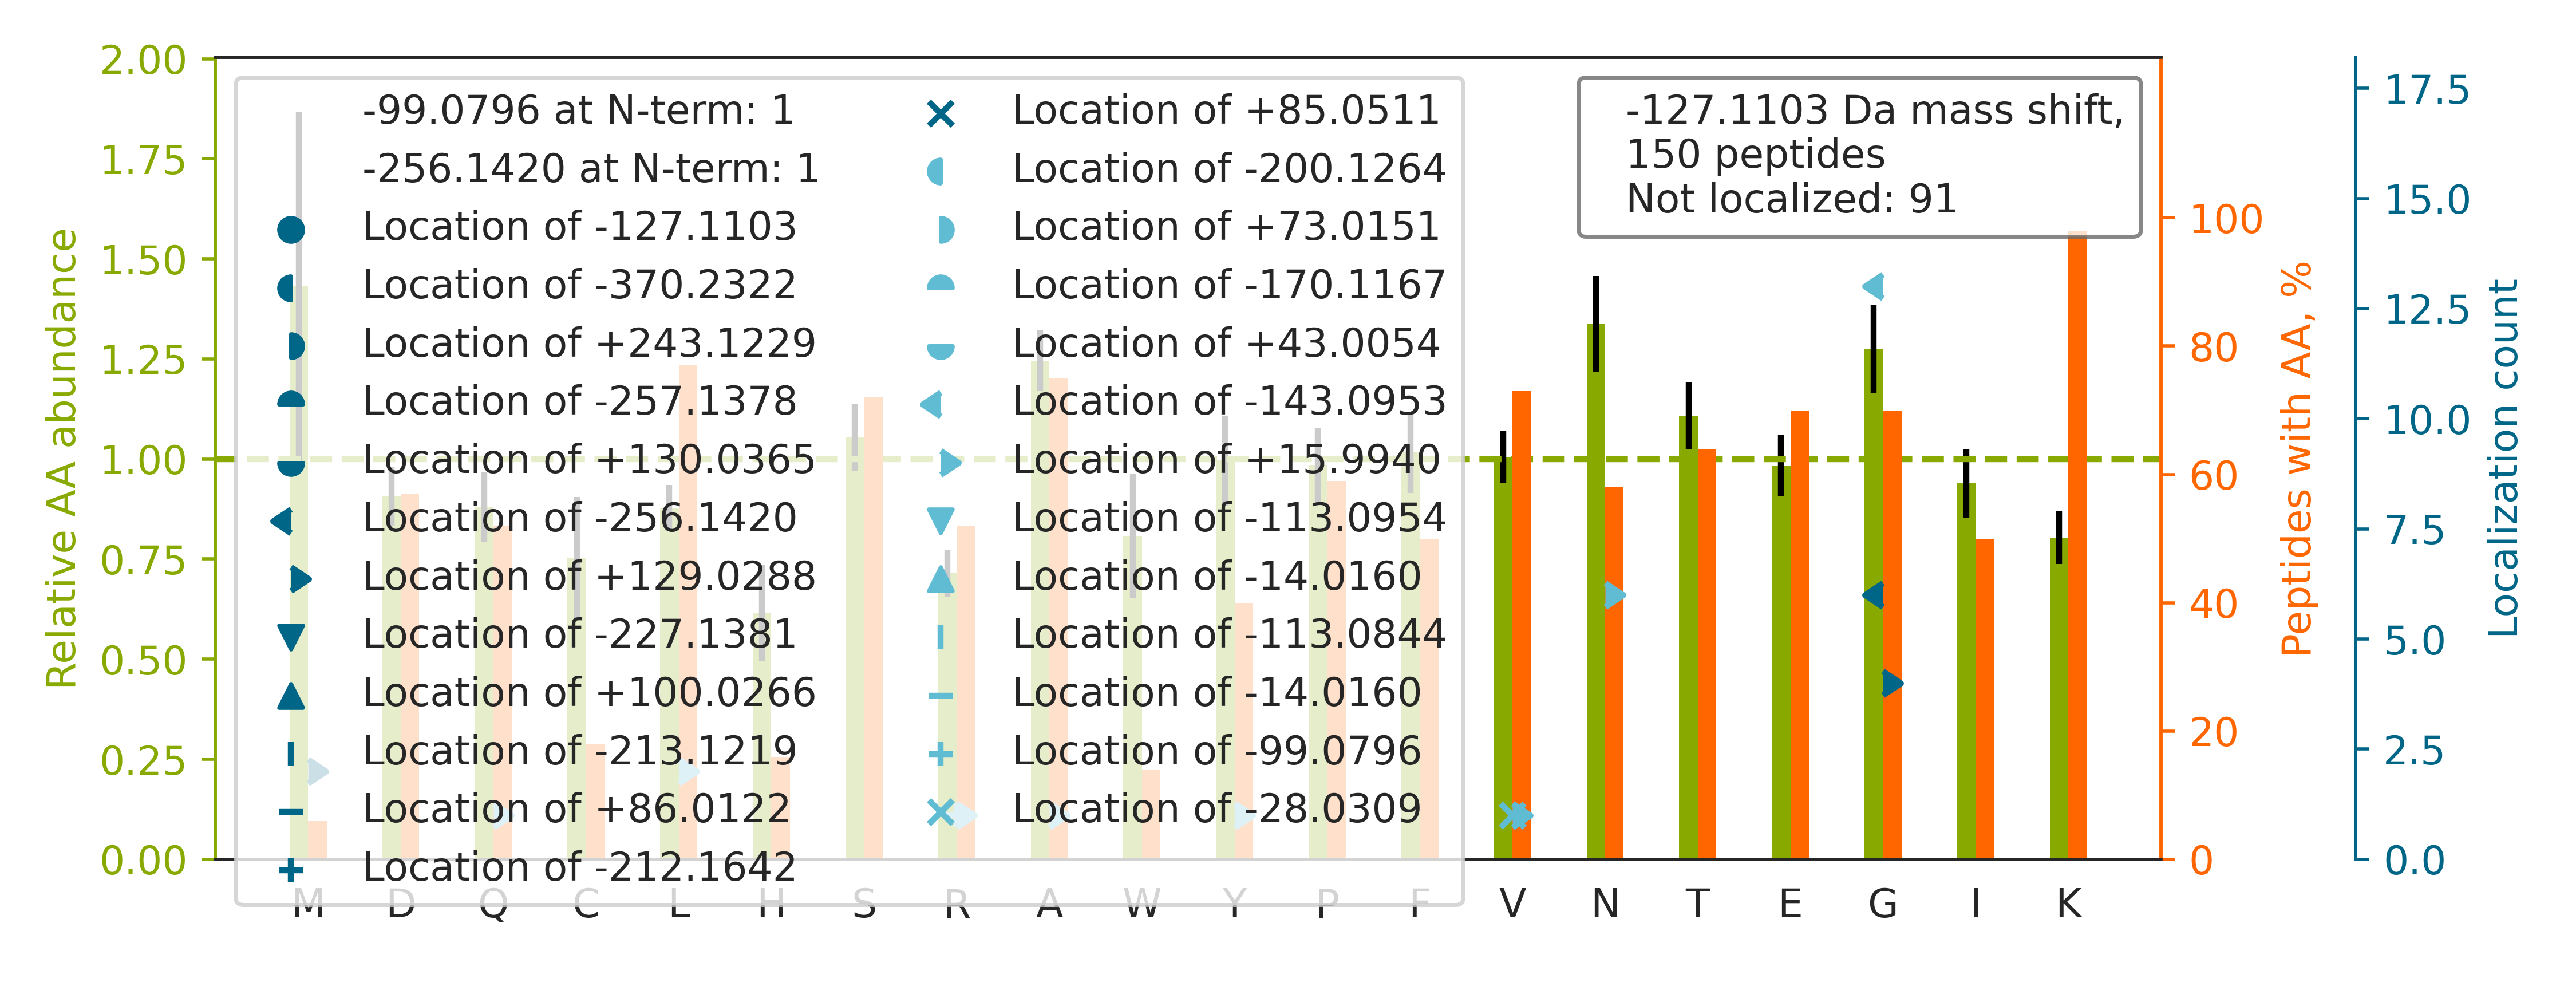

The file beside this chart, header and first rows:
top isoform	localization score	spectrum
K.KNGQHVASSPIPVVISQSEIGDASR.V		54CPTAC_COprospective_W_VU_20160226_01CO…
K.KN[+16]G[-143]PLEVAGAAVSAGHGLPAK.F	0.8766	61CPTAC_COprospective_W_VU_20160707_11CO…
K.KINESTQNWHQLENIGNFIK.A		85CPTAC_COprospective_W_VU_20160630_11CO…
R.KNGNGGPGPYVGQAGTATLPR.N		50CPTAC_COprospective_W_VU_20151222_05CO…
R.KTCTTVAFTQVNSEDK.G		25CPTAC_COprospective_W_VU_20160726_05CO…
R.KDGNASGTTLLEALDCILPPTRPTDKPLR.L		62CPTAC_COprospective_W_VU_20160311_05CO…
K.KNFESLSEAFSVASAAAVLSHNR.Y		67CPTAC_COprospective_W_VU_20160324_16CO…
K.KGIVDQSQQAYQEAFEISK.K		60CPTAC_COprospective_W_VU_20160311_27CO…
K.KNADLQVLKPEPELVYEDLR.G		64CPTAC_COprospective_W_VU_20160318_11CO…
R.ARMQQQLDEYQELLDIK.L		64CPTAC_COprospective_W_VU_20160318_11CO…
K.KTATFENIVCVLNR.E		15CPTAC_COprospective_W_VU_20151102_09CO…
K.KYNSQNQSNNQFVLYR.I		89CPTAC_COprospective_W_VU_20160707_11CO…
R.KCCVECPPCPAPPVAGPSVFLFPPKPK.D		25CPTAC_COprospective_W_VU_20160726_05CO…
K.KN[+16]G[-143]ATPFILAAIAGSVK.L	0.8236	28CPTAC_COprospective_W_VU_20150810_05CO…
K.KCNGGAINCTNVQISDSPFR.C		01CPTAC_COprospective_W_VU_20150901_01CO…
R.KFYGPEGPYGVFAGR.D		17CPTAC_COprospective_W_VU_20150807_09CO…
K.KQGPWATYAAIEWDGK.I		32CPTAC_COprospective_W_VU_20150818_20CO…
K.KG[-143]VN[+16]LPGAAVDLPAVSEK.D	0.7522	75CPTAC_COprospective_W_VU_20160502_11CO…
K.KDSEDNPQTLLFSATCPHWVFNVAK.K		75CPTAC_COprospective_W_VU_20160502_11CO…
R.KQTIDNSQGAYQEAFDISK.K		38CPTAC_COprospective_W_VU_20150904_11CO…
R.KLLSSGFDIDTPDDFGR.T		08CPTAC_COprospective_W_VU_20150327_05CO…
K.KTIPSWATLSASQLAR.A		32CPTAC_COprospective_W_VU_20150818_20CO…
K.KQLGDNEAITQEIVGCAHLENYALK.M		35CPTAC_COprospective_W_VU_20150901_16CO…
K.KVL[+16]G[-143]AFSDGLAHLDNLK.G	0.4623	28CPTAC_COprospective_W_VU_20150810_05CO…
R.KTEPATGFIDGDLIESFLDISRPK.M		64CPTAC_COprospective_W_VU_20160318_11CO…
R.KDLNGILLLDTALQTPVSK.Q		88CPTAC_COprospective_W_VU_20160705_11CO…
K.KGSITSVQAIYVPADDLTDPAPATTFAHLDATTVLSR.…		12CPTAC_COprospective_W_VU_20151016_05CO…
K.KLGNNCVFAPADVTSEK.D		89CPTAC_COprospective_W_VU_20160707_11CO…
R.RTFGGAPGFPLGSPLSSPVFPR.A		34CPTAC_COprospective_W_VU_20150824_11CO…
R.KDLYANNVLSGGTTMYPGIADR.M		57CPTAC_COprospective_W_VU_20160317_15CO…
R.KALLSGAGPADVYTFNFSK.E		36CPTAC_COprospective_W_VU_20150824_11CO…
R.KELEQVCNPIISGLYQGAGGPGPGGFGAQGPK.G		59CPTAC_COprospective_W_VU_20160308_13CO…
R.KEPLEFEQYLNLR.F		66CPTAC_COprospective_W_VU_20160323_11CO…
K.TKQFAPIHAEAPEFMEMSVEQEILVTGIK.V		87CPTAC_COprospective_W_VU_20160701_09CO…
K.KYVATLGVEVHPLVFHTNR.G		38CPTAC_COprospective_W_VU_20150904_11CO…
K.KYSQFINFPIYVWSSK.T		14CPTAC_COprospective_W_VU_20151030_06CO…
K.KL[+16]FNG[-143]QQGIIIQNFSTR.S	0.178	55CPTAC_COprospective_W_VU_20160630_11CO…
K.KV[+16]G[-143]ILDVDLCGPSIPR.M	0.5146	49CPTAC_COprospective_W_VU_20151222_11CO…
R.KEPSLLSPLHCWAVLLQHTR.Q		35CPTAC_COprospective_W_VU_20150901_16CO…
K.KLAPITYPQGLALAK.E		36CPTAC_COprospective_W_VU_20150824_11CO…
K.KNGFSLGSTVK.S		73CPTAC_COprospective_W_VU_20160422_11CO…
K.KNSVVEASEAAYK.E		47CPTAC_COprospective_W_VU_20151209_21CO…
K.KSVICVEGNIASGK.T		04CPTAC_COprospective_W_VU_20150915_05CO…
R.KLFIG[+129]G[-256]LSFETTDESLR.S	0.8634	08CPTAC_COprospective_W_VU_20150928_05CO…
R.RLAPITSDPTEATAVGAVEASFK.C		12CPTAC_COprospective_W_VU_20151016_05CO…
R.KTSLEDFYLDEER.T		26CPTAC_COprospective_W_VU_20150810_05CO…
R.KDLSSPSQYDTGVALTGLSCFVTPDLAR.D		88CPTAC_COprospective_W_VU_20160705_11CO…
K.KNNQSIIFENNQADLENATEVLSGYLER.D		65CPTAC_COprospective_W_VU_20160322_05CO…
K.YGVKPHDIFEANDLFENTNHTQVQSTLLALASMAKTK.…		49CPTAC_COprospective_W_VU_20151222_11CO…
R.KAYWQVHLDQVEVASGLTLCK.E		46CPTAC_COprospective_W_VU_20151209_09CO…
R.KILGQEGDASYLASEISTWDGVIVTPSEK.A		78CPTAC_COprospective_W_VU_20160915_11CO…
R.KATQQAEQLSNELATER.S		58CPTAC_COprospective_W_VU_20160318_11CO…
K.KVPQVSTPTLVEVSR.N		103CPTAC_COprospective_W_VU_20160808_09C…
K.GKIVDAVIQEHQPSVLLELGAYCGYSAVR.M		16CPTAC_COprospective_W_VU_20151102_09CO…
R.KIGDTSVSYK.Y		17CPTAC_COprospective_W_VU_20150807_09CO…
R.GKNNTVGLIQLNRPK.A		02CPTAC_COprospective_W_VU_20150624_01CO…
K.KAADAEAEVASLNR.R		71CPTAC_COprospective_W_VU_20160414_14CO…
K.KFESEILEAISQNSVVIIR.G		35CPTAC_COprospective_W_VU_20150901_16CO…
R.KFANSLVGVQQQLQAFNTYR.T		06CPTAC_COprospective_W_VU_20150915_05CO…
K.KGEFSGDDSLLDLDPEDTVFYVGGVPSNFK.L		42CPTAC_COprospective_W_VU_20151124_05CO…
... 90 more rows
